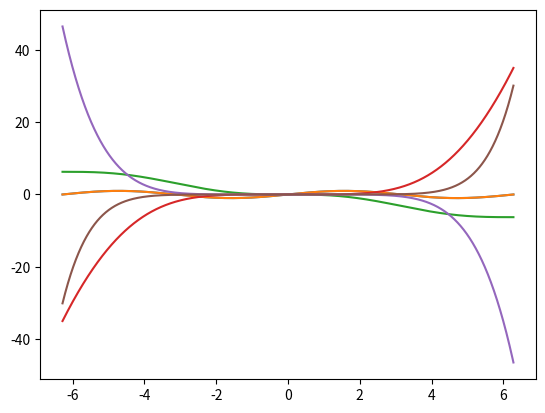

Write Python code to recreate this figure.
from math import *
import matplotlib.pyplot as plt
def sine(x,n):
	sumer=0
	for i in range(n):
		sumer+=((-1)**i)*((x**(2*i+1))/factorial((2*i+1)))
	return sumer
# ///////////////////////
x=[i/10000 for i in range(-31415*2,31415*2)]
y=[sin(i) for i in x]
plt.plot(x,y)

for j in range(5):
	y1=[y[i]-sine(x[i],j) for i in range(len(x))]
	plt.plot(x,y1)


plt.show()